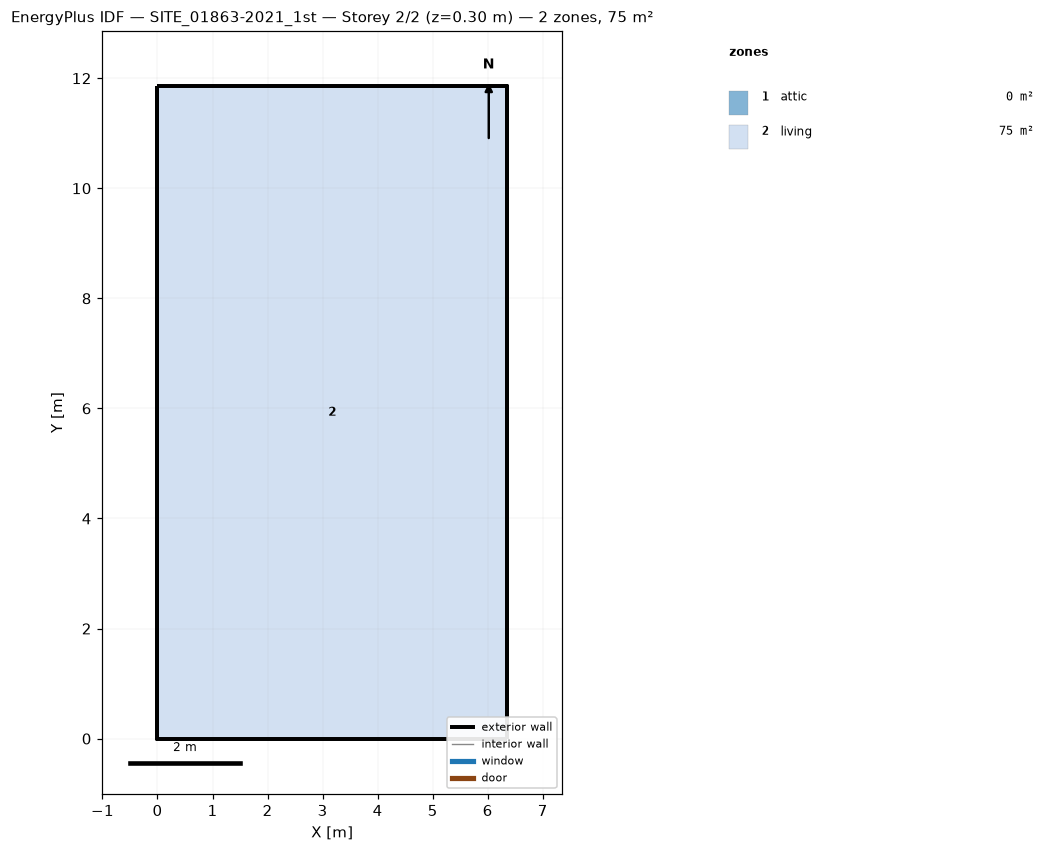
=== STOREY PLAN SPEC (per zone: floor XY polygon, exterior-wall plan segments, windows/doors) ===
zone 1: attic  (0.0 m²)
  exterior wall: (6.35, 0.00) – (6.35, 11.85) – (6.35, 5.93)  [17.8 m]
  exterior wall: (0.00, 11.85) – (0.00, 0.00) – (0.00, 5.93)  [17.8 m]
zone 2: living  (75.3 m²)
  floor: (0.00, 0.00) (0.00, 11.85) (6.35, 11.85) (6.35, 0.00)
  exterior wall: (0.00, 0.00) – (6.35, 0.00)  [6.3 m]
  exterior wall: (6.35, 0.00) – (6.35, 11.85)  [11.9 m]
  exterior wall: (6.35, 11.85) – (0.00, 11.85)  [6.3 m]
  exterior wall: (0.00, 11.85) – (0.00, 0.00)  [11.9 m]

=== DERIVED (storey summary) ===
Building: SITE_01863-2021_1st
Storey: 2 of 2  (floor level z = 0.30 m)
Storey gross floor area: 75.3 m²
Zones on this storey: 2
  - attic: floor 0.0 m²; exterior wall 35.6 m (23.4 m²); WWR 0.0%
  - living: floor 75.3 m²; exterior wall 36.4 m (102.4 m²); WWR 0.0%
Zone adjacency: (none detected)